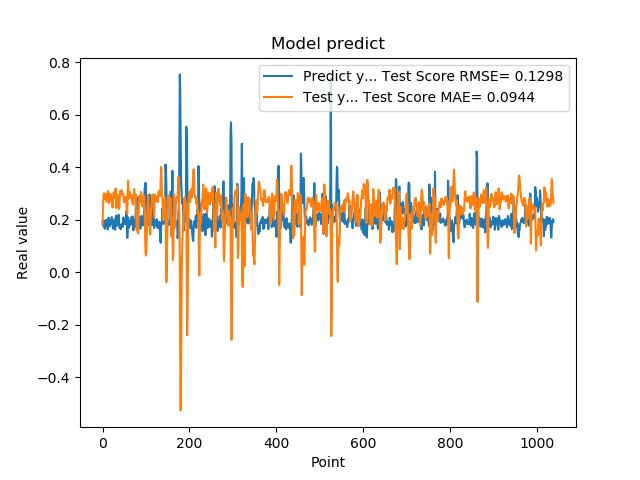

The file beside this chart, header and first rows:
1.935185045003890991e-01, 1.822029178356055212e-01
1.787700653076171875e-01, 2.353172135117751473e-01
1.761920750141144076e-01, 2.866573706014208245e-01
1.861467957496643066e-01, 3.012673412976062393e-01
1.954913884401321134e-01, 2.952385639609002577e-01
1.660518944263458530e-01, 2.789621010271499113e-01
1.907722949981689176e-01, 2.958656976326128896e-01
1.898660957813262939e-01, 3.002781025480316113e-01
2.001174986362457275e-01, 2.796490791816478305e-01
1.948629021644592563e-01, 2.719356818835587664e-01
1.779100298881530762e-01, 2.674988321943010394e-01
1.810636967420578003e-01, 2.862617632775897314e-01
1.635809391736984530e-01, 2.979548710290860214e-01
1.916799396276473999e-01, 3.099189714595942946e-01
2.085516005754470825e-01, 3.017107358043003562e-01
1.828240007162094394e-01, 2.634553876411134810e-01
1.857409924268722534e-01, 2.706888486255737414e-01
1.752161234617233276e-01, 2.898759183190439126e-01
1.845117062330245972e-01, 2.961906996695684025e-01
1.984785944223403931e-01, 2.974224042242291643e-01
1.841159015893935880e-01, 2.779294754294923675e-01
2.104043960571288785e-01, 2.779654003557673336e-01
2.088565975427627841e-01, 2.686172421113535713e-01
1.900728046894073209e-01, 2.469494297724491305e-01
1.658952832221984863e-01, 2.642081297509915605e-01
1.852532625198364535e-01, 3.004700912634694632e-01
1.799222826957702359e-01, 3.048766041228120893e-01
1.978618204593658447e-01, 2.926536483284150059e-01
1.711323857307434082e-01, 2.824294921097543209e-01
1.623787879943847379e-01, 2.895556829704648005e-01
2.059821039438247958e-01, 3.192452723264504466e-01
2.158481031656264981e-01, 2.914169113774580655e-01
1.768843084573745450e-01, 2.449695239394458213e-01
1.834106147289275845e-01, 2.698831028148658273e-01
1.805770993232727051e-01, 2.968946707512870042e-01
2.012096941471099854e-01, 2.936702368355997295e-01
2.066745012998580933e-01, 2.791405107217188597e-01
2.195876985788345337e-01, 2.566944187549745626e-01
1.944769918918609619e-01, 2.413003043780796997e-01
1.704634428024291992e-01, 2.515300231072124526e-01
1.750701963901519775e-01, 2.929257393733793458e-01
1.796004772186279297e-01, 3.092726983570820987e-01
1.640222966670989990e-01, 3.015938565459734821e-01
1.769366562366485596e-01, 3.107676728110131403e-01
1.781685650348663330e-01, 3.132657474002292775e-01
1.855484992265701294e-01, 3.011846550206731532e-01
1.732649058103561401e-01, 2.940292546608308522e-01
1.832000017166137418e-01, 2.979953134613383403e-01
2.088083624839782715e-01, 3.001794802457161682e-01
1.873752027750015536e-01, 2.707066040565254683e-01
1.986005455255508423e-01, 2.665619655475489069e-01
1.863885968923568726e-01, 2.753425053619593665e-01
1.885485500097274780e-01, 2.759359984038165514e-01
1.833238750696182529e-01, 2.844943072683643326e-01
2.096922993659972867e-01, 2.870114919414186172e-01
2.330529242753982544e-01, 2.698879960271124423e-01
2.151579260826110562e-01, 2.278208554367698591e-01
1.312076449394226074e-01, 2.224949033010271415e-01
1.684847325086593628e-01, 3.107470315181750098e-01
2.097207009792327881e-01, 3.485366498912552680e-01
1.697814613580703458e-01, 2.830370072225108502e-01
... 979 more rows
